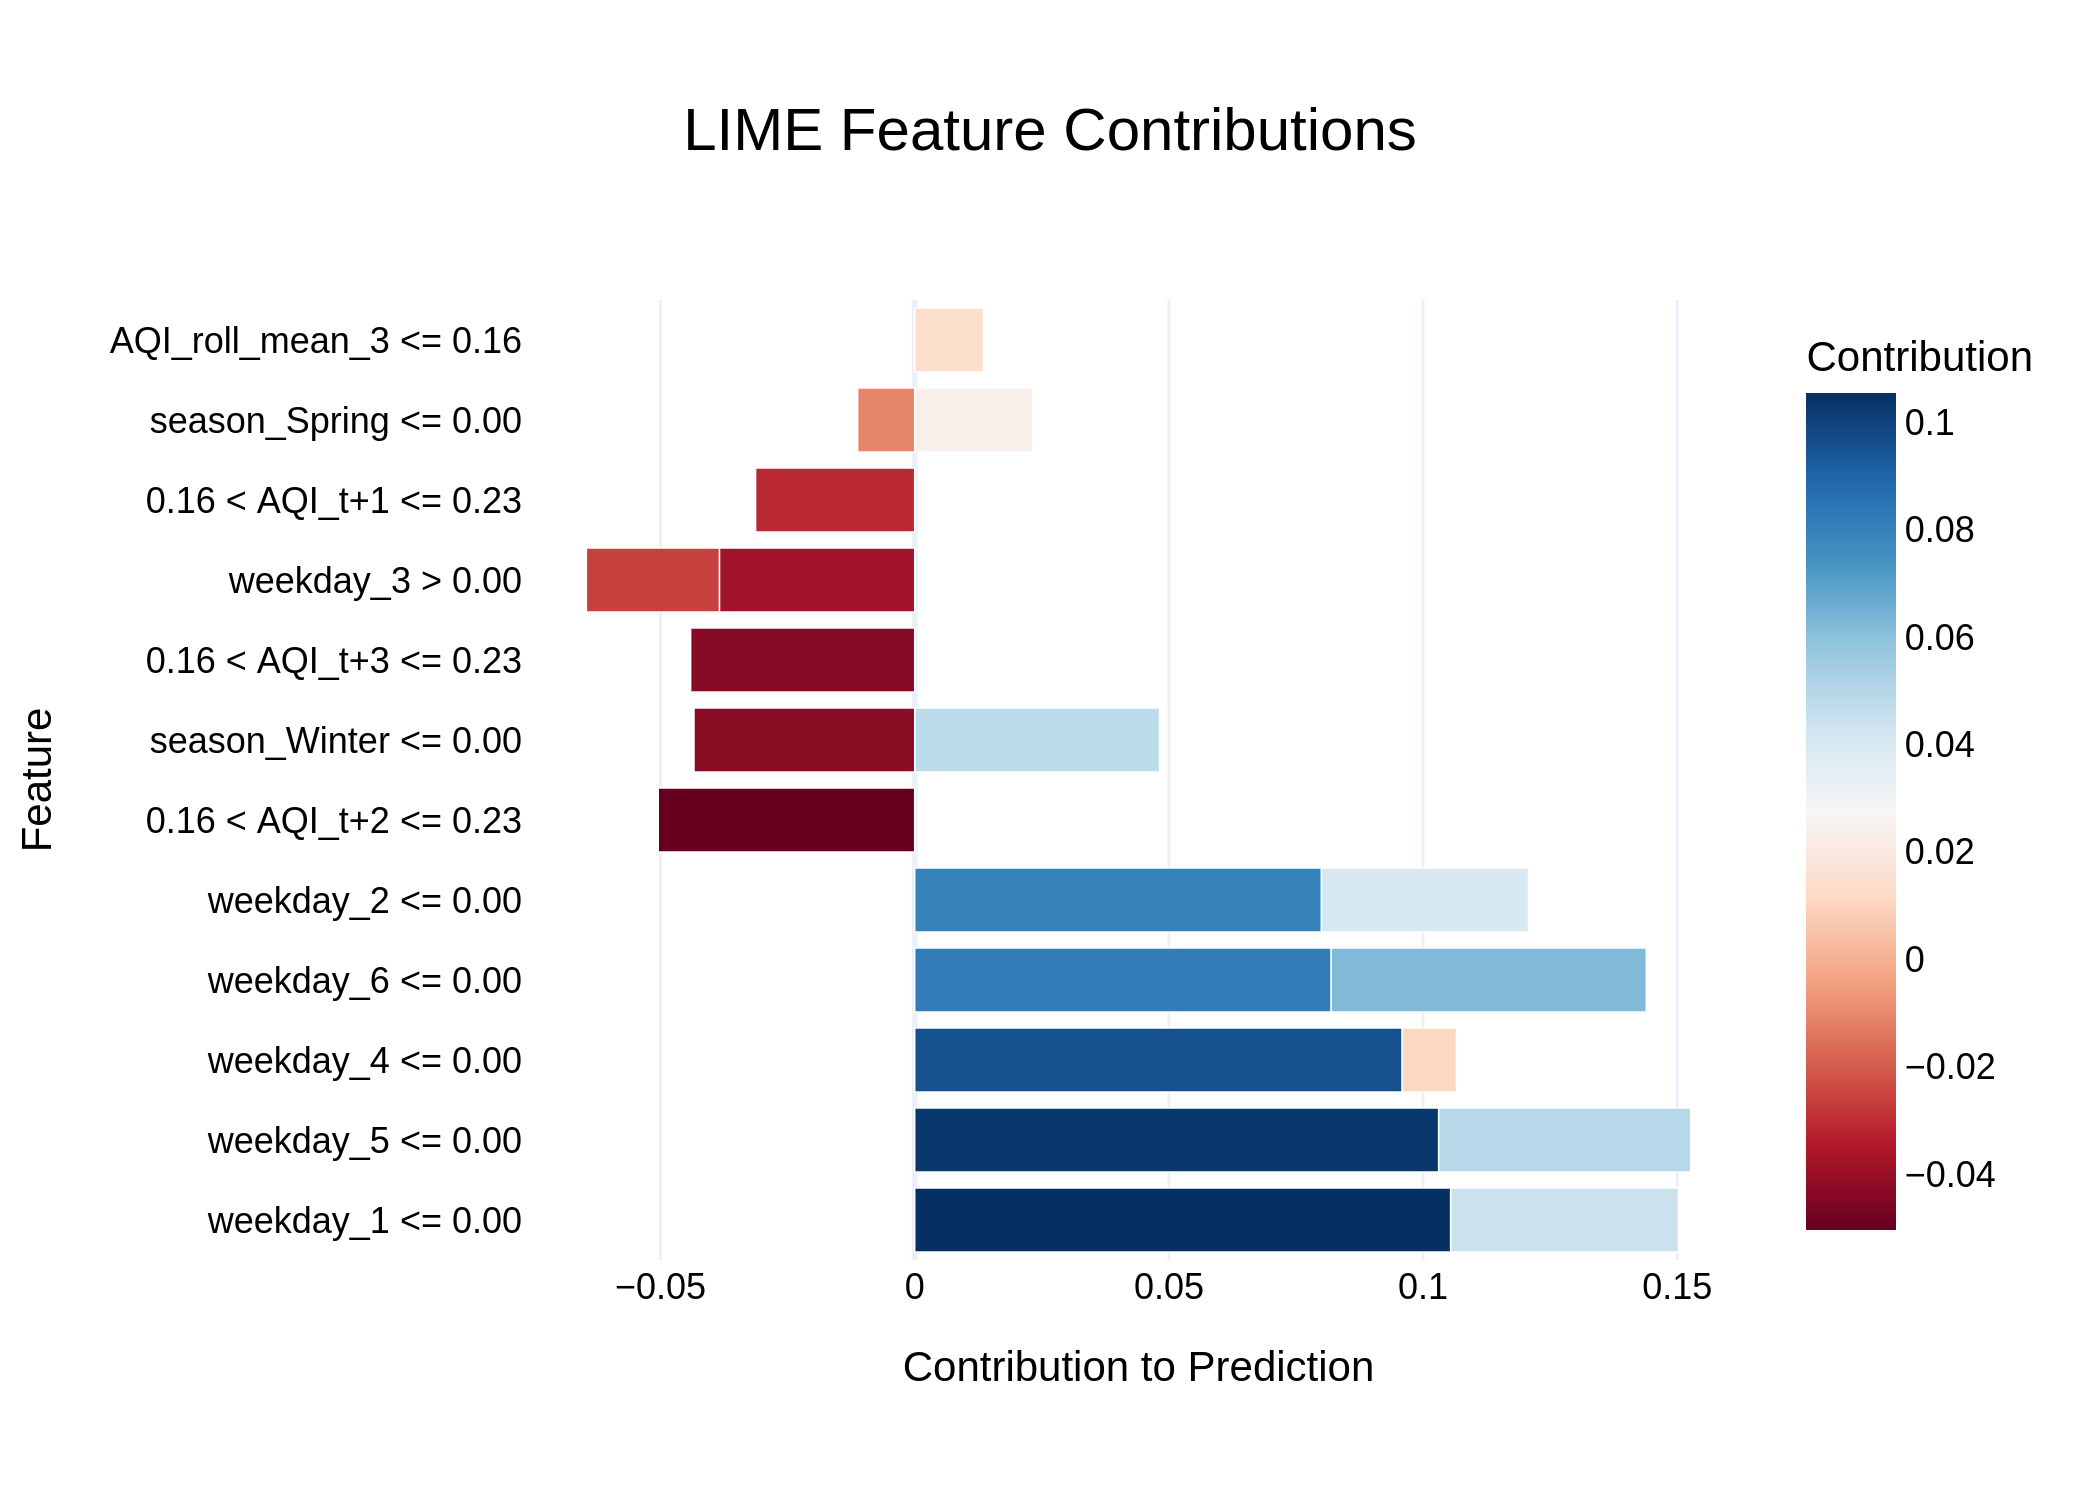

The table this chart was drawn from, first rows:
Feature, Contribution
weekday_1 <= 0.00, 0.1054
weekday_5 <= 0.00, 0.1031
weekday_4 <= 0.00, 0.09589
weekday_6 <= 0.00, 0.08193
weekday_2 <= 0.00, 0.08001
weekday_6 <= 0.00, 0.06197
0.16 < AQI_t+2 <= 0.23, -0.05044
weekday_5 <= 0.00, 0.04956
season_Winter <= 0.00, 0.04816
weekday_1 <= 0.00, 0.04479
0.16 < AQI_t+3 <= 0.23, -0.04408
season_Winter <= 0.00, -0.04341
weekday_2 <= 0.00, 0.04072
weekday_3 > 0.00, -0.03841
0.16 < AQI_t+1 <= 0.23, -0.03129
weekday_3 > 0.00, -0.02617
season_Spring <= 0.00, 0.02326
AQI_roll_mean_3 <= 0.16, 0.0135
season_Spring <= 0.00, -0.01121
weekday_4 <= 0.00, 0.01066
